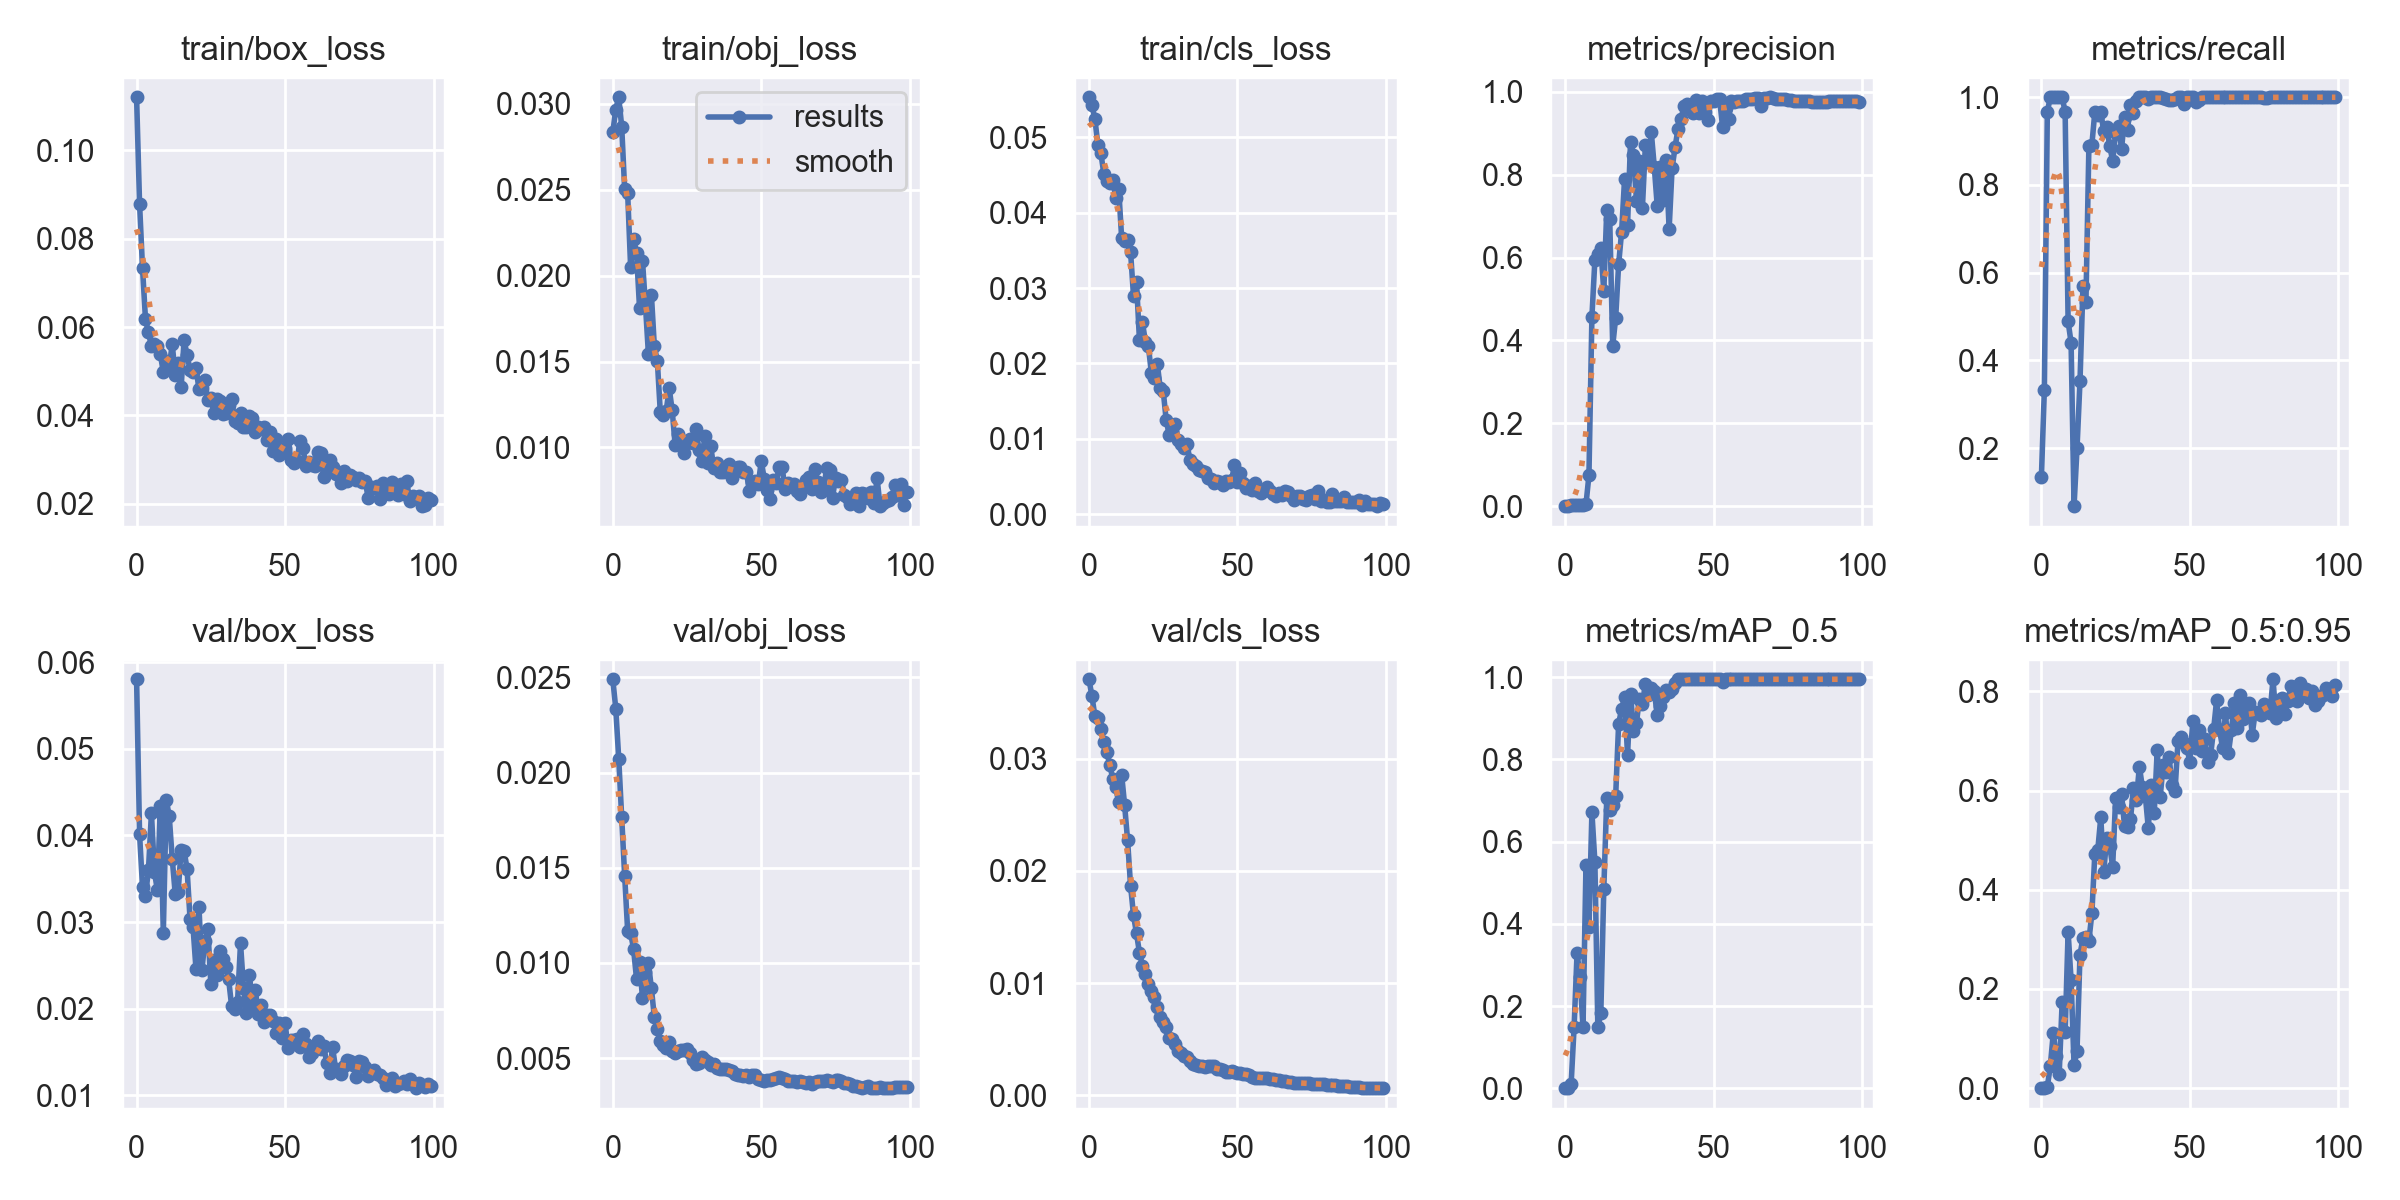

The data file committed next to this chart (first rows):
epoch, train/box_loss, train/obj_loss, train/cls_loss, metrics/precision, metrics/recall, metrics/mAP_0.5, metrics/mAP_0.5:0.95, val/box_loss, val/obj_loss, val/cls_loss, x/lr0, x/lr1, x/lr2
0, 0.112, 0.02835, 0.0553, 0.0002754, 0.1333, 0.0003196, 5.0192e-05, 0.05804, 0.0249, 0.03709, 0.0928, 0.0008, 0.0008
1, 0.08794, 0.02968, 0.05427, 0.001312, 0.3333, 0.001814, 0.000536, 0.04014, 0.02337, 0.03557, 0.08468, 0.001683, 0.001683
2, 0.0733, 0.03039, 0.05238, 0.003667, 0.9667, 0.01015, 0.002755, 0.03405, 0.02074, 0.03379, 0.07655, 0.002548, 0.002548
3, 0.06174, 0.02869, 0.04901, 0.003523, 1, 0.1481, 0.04446, 0.03306, 0.01765, 0.03363, 0.0684, 0.003396, 0.003396
4, 0.05878, 0.02503, 0.04789, 0.003438, 1, 0.3298, 0.1108, 0.03603, 0.01458, 0.03266, 0.06023, 0.004226, 0.004226
5, 0.05563, 0.02483, 0.04518, 0.003381, 1, 0.2701, 0.06446, 0.04259, 0.0117, 0.03148, 0.05204, 0.005038, 0.005038
6, 0.05605, 0.02053, 0.04419, 0.003411, 1, 0.1483, 0.02947, 0.0358, 0.01158, 0.03061, 0.04383, 0.005832, 0.005832
7, 0.05573, 0.02217, 0.04395, 0.004561, 1, 0.5422, 0.1744, 0.03367, 0.01072, 0.02946, 0.03561, 0.006608, 0.006608
8, 0.05381, 0.02132, 0.04434, 0.07469, 0.9667, 0.3919, 0.1132, 0.04341, 0.009157, 0.02824, 0.02737, 0.007366, 0.007366
9, 0.04981, 0.01814, 0.04201, 0.4573, 0.4886, 0.6712, 0.315, 0.02876, 0.01006, 0.02745, 0.01911, 0.008107, 0.008107
10, 0.05235, 0.02087, 0.04319, 0.5942, 0.4405, 0.5507, 0.2179, 0.04412, 0.008162, 0.02612, 0.01083, 0.00883, 0.00883
11, 0.05092, 0.01828, 0.03663, 0.6087, 0.06745, 0.1481, 0.04616, 0.0422, 0.009514, 0.02859, 0.008911, 0.008911, 0.008911
12, 0.05618, 0.01544, 0.0362, 0.6232, 0.2, 0.183, 0.07561, 0.03733, 0.009992, 0.02588, 0.008911, 0.008911, 0.008911
13, 0.04906, 0.0189, 0.0364, 0.5185, 0.3523, 0.4839, 0.2686, 0.03329, 0.008668, 0.02273, 0.008812, 0.008812, 0.008812
14, 0.05177, 0.01588, 0.0348, 0.7144, 0.5693, 0.7053, 0.3032, 0.03351, 0.007142, 0.01869, 0.008713, 0.008713, 0.008713
15, 0.04637, 0.01503, 0.02892, 0.6926, 0.5329, 0.6763, 0.3038, 0.03832, 0.00654, 0.01604, 0.008614, 0.008614, 0.008614
16, 0.05706, 0.01206, 0.03085, 0.3869, 0.889, 0.6894, 0.2975, 0.03822, 0.005874, 0.01443, 0.008515, 0.008515, 0.008515
17, 0.05363, 0.01186, 0.02305, 0.4547, 0.8919, 0.7109, 0.3521, 0.03612, 0.005692, 0.01271, 0.008416, 0.008416, 0.008416
18, 0.05037, 0.01214, 0.02546, 0.5838, 0.9667, 0.8873, 0.4728, 0.03036, 0.005503, 0.01157, 0.008317, 0.008317, 0.008317
19, 0.04975, 0.01344, 0.02287, 0.6622, 0.959, 0.9221, 0.4809, 0.02945, 0.005854, 0.0108, 0.008218, 0.008218, 0.008218
20, 0.05074, 0.01216, 0.0223, 0.7899, 0.9667, 0.951, 0.5457, 0.02459, 0.005378, 0.009918, 0.008119, 0.008119, 0.008119
21, 0.04598, 0.01014, 0.01878, 0.6788, 0.922, 0.8112, 0.4365, 0.03177, 0.005282, 0.009267, 0.00802, 0.00802, 0.00802
22, 0.04615, 0.01079, 0.01806, 0.8795, 0.9333, 0.9603, 0.5045, 0.02448, 0.005358, 0.008769, 0.007921, 0.007921, 0.007921
23, 0.04791, 0.01041, 0.01997, 0.8474, 0.8895, 0.8702, 0.4889, 0.02783, 0.005424, 0.007856, 0.007822, 0.007822, 0.007822
24, 0.04339, 0.009682, 0.0167, 0.7375, 0.8547, 0.8895, 0.4461, 0.02919, 0.0054, 0.006998, 0.007723, 0.007723, 0.007723
25, 0.04398, 0.01026, 0.01637, 0.8323, 0.9186, 0.9475, 0.5841, 0.02288, 0.005491, 0.006495, 0.007624, 0.007624, 0.007624
26, 0.04049, 0.01046, 0.01247, 0.7193, 0.9351, 0.9349, 0.5674, 0.02558, 0.005265, 0.006047, 0.007525, 0.007525, 0.007525
27, 0.04365, 0.01023, 0.01057, 0.8707, 0.8821, 0.9839, 0.5936, 0.02384, 0.004888, 0.005135, 0.007426, 0.007426, 0.007426
28, 0.04326, 0.01105, 0.01106, 0.8295, 0.9545, 0.9569, 0.5275, 0.02664, 0.004688, 0.004986, 0.007327, 0.007327, 0.007327
29, 0.0403, 0.009825, 0.01202, 0.9021, 0.926, 0.973, 0.5274, 0.02572, 0.004751, 0.004533, 0.007228, 0.007228, 0.007228
30, 0.04058, 0.009187, 0.009892, 0.8194, 0.9823, 0.9672, 0.5417, 0.02481, 0.005056, 0.003984, 0.007129, 0.007129, 0.007129
31, 0.04224, 0.01067, 0.009352, 0.7243, 0.9645, 0.9069, 0.6043, 0.02337, 0.004902, 0.003782, 0.00703, 0.00703, 0.00703
32, 0.04378, 0.009077, 0.008789, 0.8196, 0.9926, 0.931, 0.5817, 0.0203, 0.004818, 0.003541, 0.006931, 0.006931, 0.006931
33, 0.03876, 0.01006, 0.009288, 0.7398, 1, 0.9529, 0.6483, 0.01997, 0.004645, 0.003419, 0.006832, 0.006832, 0.006832
34, 0.03819, 0.008779, 0.007225, 0.8356, 1, 0.9688, 0.6067, 0.02079, 0.004673, 0.003056, 0.006733, 0.006733, 0.006733
35, 0.04044, 0.009107, 0.006689, 0.6683, 1, 0.9633, 0.5896, 0.02754, 0.004485, 0.002798, 0.006634, 0.006634, 0.006634
36, 0.03743, 0.00858, 0.006414, 0.8153, 0.9955, 0.9721, 0.5245, 0.02243, 0.004438, 0.002659, 0.006535, 0.006535, 0.006535
37, 0.03747, 0.008545, 0.005874, 0.8666, 1, 0.9855, 0.6102, 0.01953, 0.004442, 0.002655, 0.006436, 0.006436, 0.006436
38, 0.03986, 0.008877, 0.0058, 0.9105, 1, 0.995, 0.5545, 0.02391, 0.004438, 0.002584, 0.006337, 0.006337, 0.006337
39, 0.03947, 0.009042, 0.005594, 0.9343, 1, 0.995, 0.6807, 0.02055, 0.004352, 0.002555, 0.006238, 0.006238, 0.006238
40, 0.03634, 0.008216, 0.004876, 0.9656, 1, 0.995, 0.5859, 0.02212, 0.004305, 0.002615, 0.006139, 0.006139, 0.006139
41, 0.03731, 0.008744, 0.004649, 0.971, 0.9973, 0.995, 0.6519, 0.01942, 0.004156, 0.002571, 0.00604, 0.00604, 0.00604
42, 0.03684, 0.008844, 0.004198, 0.9578, 0.9953, 0.995, 0.638, 0.02044, 0.00411, 0.002619, 0.005941, 0.005941, 0.005941
43, 0.03734, 0.008877, 0.004371, 0.9485, 0.9939, 0.995, 0.6672, 0.01844, 0.004091, 0.002351, 0.005842, 0.005842, 0.005842
44, 0.03453, 0.008548, 0.004218, 0.9798, 0.9927, 0.995, 0.6117, 0.01928, 0.004069, 0.00231, 0.005743, 0.005743, 0.005743
45, 0.03612, 0.008561, 0.00394, 0.9477, 0.997, 0.995, 0.599, 0.01925, 0.004108, 0.002217, 0.005644, 0.005644, 0.005644
46, 0.03185, 0.007442, 0.004428, 0.978, 1, 0.995, 0.6991, 0.01862, 0.004022, 0.002112, 0.005545, 0.005545, 0.005545
47, 0.03474, 0.00796, 0.004237, 0.9505, 1, 0.995, 0.7087, 0.01714, 0.004123, 0.002116, 0.005446, 0.005446, 0.005446
48, 0.03103, 0.008021, 0.004523, 0.9309, 0.9856, 0.995, 0.6956, 0.01833, 0.004105, 0.002127, 0.005347, 0.005347, 0.005347
49, 0.03204, 0.007864, 0.006482, 0.9777, 1, 0.995, 0.686, 0.0166, 0.003905, 0.002086, 0.005248, 0.005248, 0.005248
50, 0.03259, 0.009193, 0.004295, 0.977, 1, 0.995, 0.6578, 0.01839, 0.003822, 0.002018, 0.005149, 0.005149, 0.005149
51, 0.03461, 0.008183, 0.005497, 0.9834, 1, 0.995, 0.7405, 0.0154, 0.003803, 0.001963, 0.00505, 0.00505, 0.00505
52, 0.02985, 0.007498, 0.004162, 0.9817, 0.9899, 0.995, 0.6863, 0.01638, 0.003867, 0.001944, 0.004951, 0.004951, 0.004951
53, 0.02917, 0.007002, 0.003498, 0.9161, 0.9934, 0.9894, 0.7221, 0.01635, 0.003837, 0.001889, 0.004852, 0.004852, 0.004852
54, 0.02956, 0.008124, 0.003723, 0.9606, 1, 0.995, 0.68, 0.01648, 0.0039, 0.001801, 0.004753, 0.004753, 0.004753
55, 0.03411, 0.007926, 0.003234, 0.9339, 1, 0.995, 0.7047, 0.01556, 0.003941, 0.001643, 0.004654, 0.004654, 0.004654
56, 0.03272, 0.00884, 0.004171, 0.9785, 1, 0.995, 0.6571, 0.01708, 0.004014, 0.001576, 0.004555, 0.004555, 0.004555
57, 0.0286, 0.008861, 0.003132, 0.9755, 1, 0.995, 0.672, 0.01589, 0.003975, 0.001559, 0.004456, 0.004456, 0.004456
58, 0.02948, 0.007594, 0.002853, 0.9784, 1, 0.995, 0.7233, 0.01442, 0.003881, 0.001556, 0.004357, 0.004357, 0.004357
59, 0.02866, 0.007943, 0.003209, 0.9767, 1, 0.995, 0.7814, 0.01486, 0.003792, 0.001557, 0.004258, 0.004258, 0.004258
... 40 more rows
